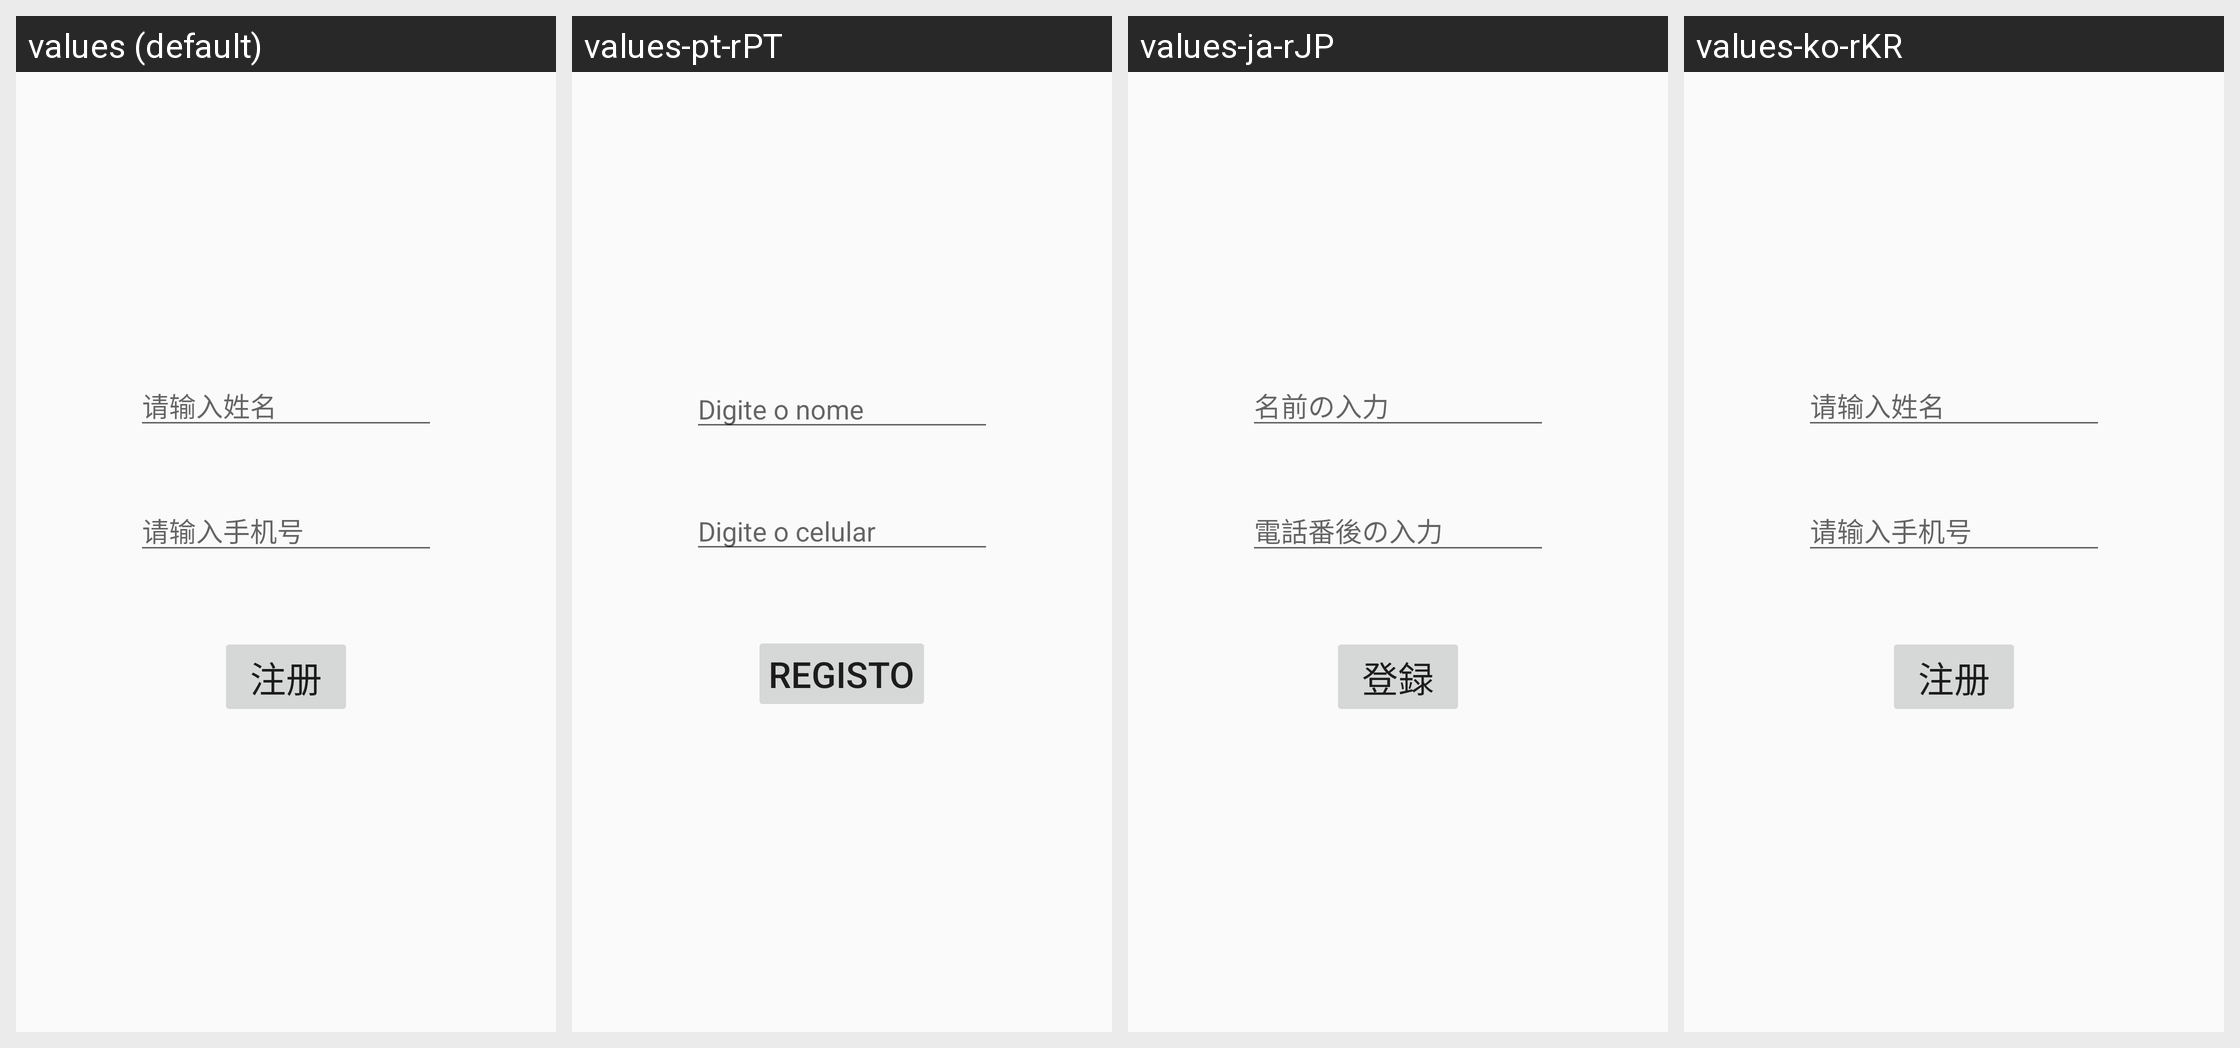

The Android screen above is rendered under several locales of the same app. Produce the string resources it draws, with the default and per-locale values.
Android screen res/layout/activity_face_register.xml rendered under 4 locales, left to right: values (default), values-pt-rPT, values-ja-rJP, values-ko-rKR. Device: Nexus 5 (rendered at 1080×1920; each locale shown at half size, 540×960, under a caption strip naming it); theme AppTheme.
Other locales in the repository, not shown: values-en, values-es-rES, values-fr-rFR, values-in-rID, values-ru-rRU.
Strings drawn on this screen, with the default value and each locale's value (text and hints the layout hard-codes, and strings that could not be matched under every locale, appear in the picture but are not listed):

enter_name
  values: 请输入姓名
  values-pt-rPT: Digite o nome
  values-ja-rJP: 名前の入力
  values-ko-rKR: 请输入姓名

tel_number
  values: 请输入手机号
  values-pt-rPT: Digite o celular
  values-ja-rJP: 電話番後の入力
  values-ko-rKR: 请输入手机号

register
  values: 注册
  values-pt-rPT: registo
  values-ja-rJP: 登録
  values-ko-rKR: 注册
